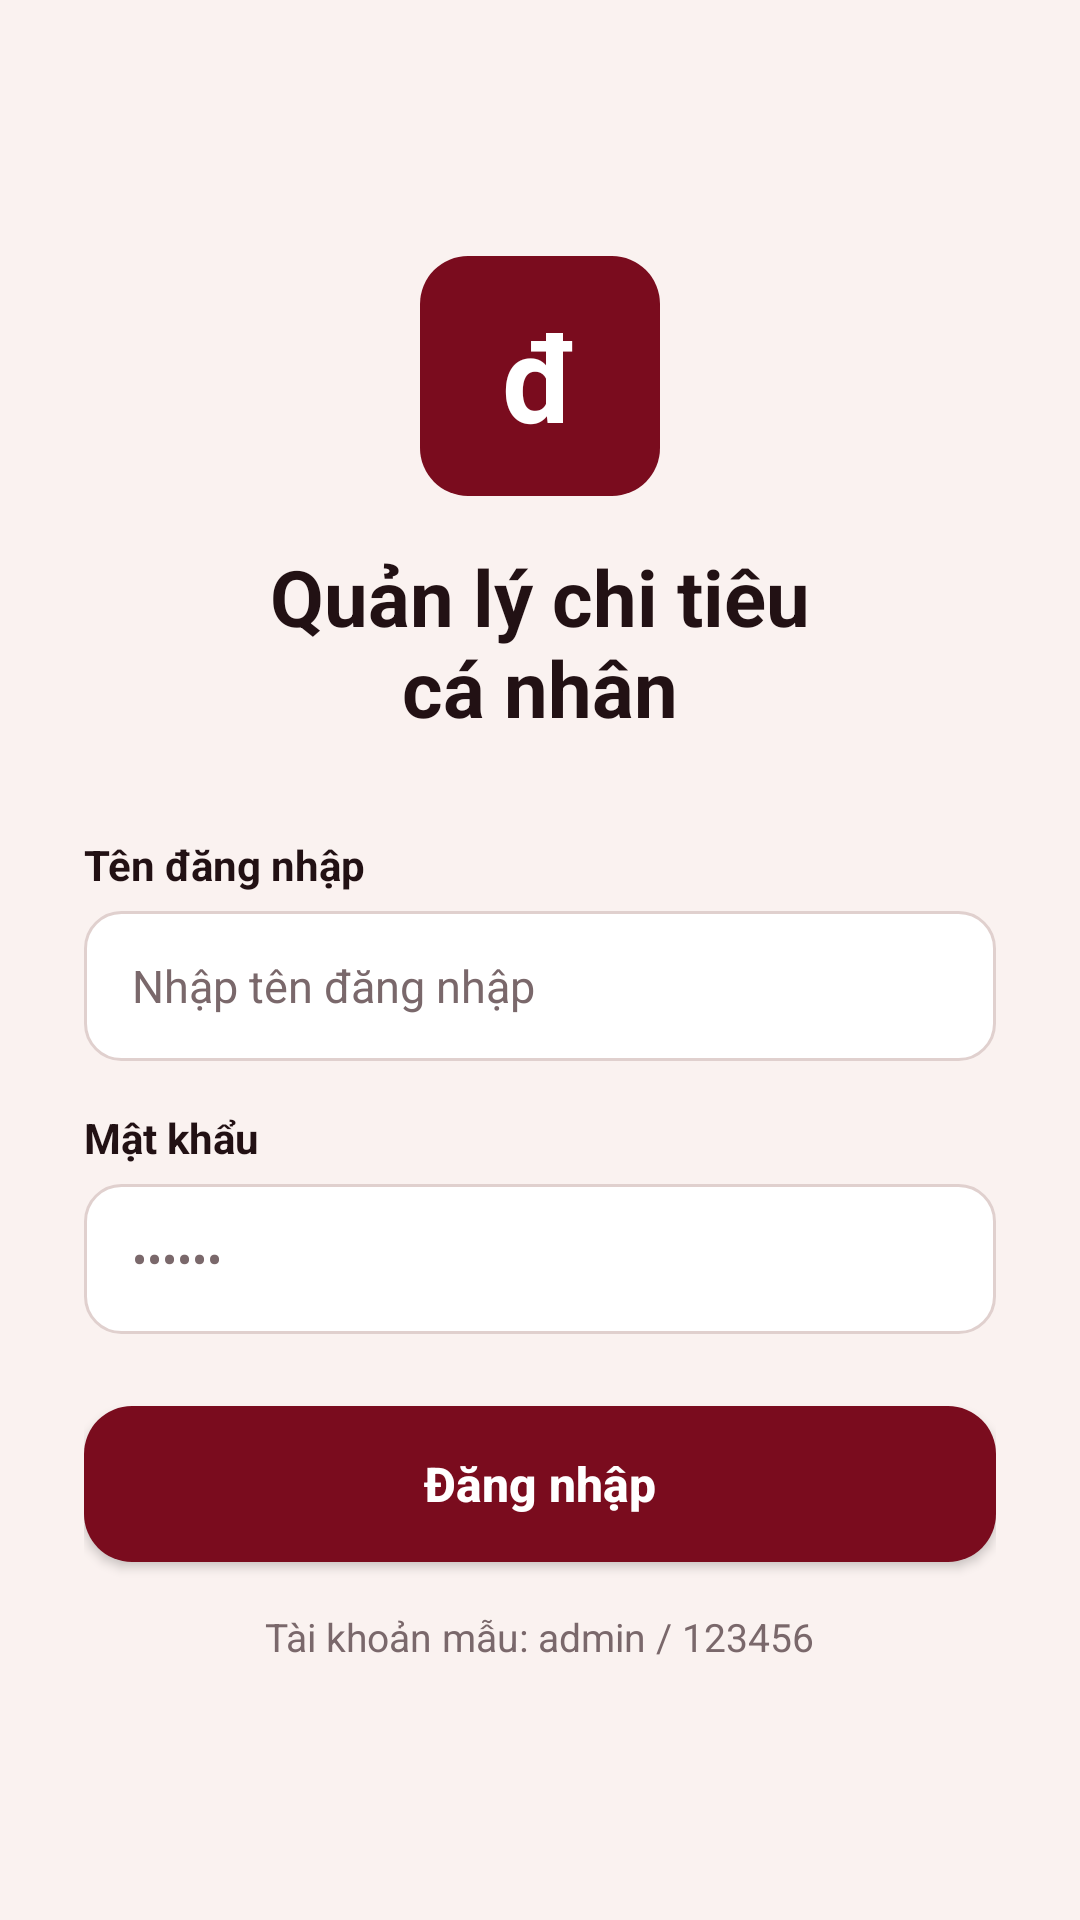

Write the Android layout XML for this screen, with the resource values it uses.
<!-- AndroidManifest.xml: application theme Theme.Bai1 -->
<!-- res/layout/activity_login.xml -->
<?xml version="1.0" encoding="utf-8"?>

<ScrollView xmlns:android="http://schemas.android.com/apk/res/android"
    android:layout_width="match_parent"
    android:layout_height="match_parent"
    android:fillViewport="true"
    android:background="@color/bg_cream">

    <LinearLayout
        android:layout_width="match_parent"
        android:layout_height="wrap_content"
        android:orientation="vertical"
        android:padding="28dp"
        android:gravity="center_horizontal">

        <Space
            android:layout_width="match_parent"
            android:layout_height="0dp"
            android:layout_weight="1" />

        
        <FrameLayout
            android:layout_width="80dp"
            android:layout_height="80dp"
            android:background="@drawable/bg_button_primary"
            android:layout_marginBottom="16dp">

            <TextView
                android:layout_width="wrap_content"
                android:layout_height="wrap_content"
                android:layout_gravity="center"
                android:text="đ"
                android:textColor="@color/white"
                android:textSize="40sp"
                android:textStyle="bold" />
        </FrameLayout>

        
        <TextView
            android:layout_width="wrap_content"
            android:layout_height="wrap_content"
            android:text="@string/title_app_personal"
            android:textSize="26sp"
            android:textStyle="bold"
            android:textColor="@color/text_primary"
            android:gravity="center"
            android:layout_marginBottom="32dp" />

        
        <TextView
            android:layout_width="match_parent"
            android:layout_height="wrap_content"
            android:text="Tên đăng nhập"
            android:textColor="@color/text_primary"
            android:textStyle="bold"
            android:textSize="14sp"
            android:layout_marginBottom="6dp" />

        <EditText
            android:id="@+id/edtUsername"
            android:layout_width="match_parent"
            android:layout_height="50dp"
            android:background="@drawable/bg_edittext"
            android:hint="@string/hint_username"
            android:paddingHorizontal="16dp"
            android:inputType="text"
            android:textColor="@color/text_primary"
            android:textColorHint="@color/text_secondary"
            android:textSize="15sp"
            android:layout_marginBottom="16dp" />

        
        <TextView
            android:layout_width="match_parent"
            android:layout_height="wrap_content"
            android:text="Mật khẩu"
            android:textColor="@color/text_primary"
            android:textStyle="bold"
            android:textSize="14sp"
            android:layout_marginBottom="6dp" />

        <EditText
            android:id="@+id/edtPassword"
            android:layout_width="match_parent"
            android:layout_height="50dp"
            android:background="@drawable/bg_edittext"
            android:hint="••••••"
            android:paddingHorizontal="16dp"
            android:inputType="textPassword"
            android:textColor="@color/text_primary"
            android:textColorHint="@color/text_secondary"
            android:textSize="15sp"
            android:layout_marginBottom="24dp" />

        
        <androidx.appcompat.widget.AppCompatButton
            android:id="@+id/btnLogin"
            android:layout_width="match_parent"
            android:layout_height="52dp"
            android:background="@drawable/bg_button_primary"
            android:text="@string/btn_login"
            android:textColor="@color/white"
            android:textSize="16sp"
            android:textStyle="bold"
            android:textAllCaps="false"
            android:layout_marginBottom="16dp" />

        
        <LinearLayout
            android:id="@+id/layoutError"
            android:layout_width="wrap_content"
            android:layout_height="wrap_content"
            android:orientation="horizontal"
            android:gravity="center"
            android:visibility="gone"
            android:layout_marginBottom="8dp">

            <TextView
                android:id="@+id/tvErrorMessage"
                android:layout_width="wrap_content"
                android:layout_height="wrap_content"
                android:text="@string/error_login_failed"
                android:textColor="@color/text_error"
                android:textSize="14sp"
                android:textStyle="bold" />
        </LinearLayout>

        
        <TextView
            android:layout_width="wrap_content"
            android:layout_height="wrap_content"
            android:text="@string/sample_account_info"
            android:textColor="@color/text_secondary"
            android:textSize="13sp" />

        <Space
            android:layout_width="match_parent"
            android:layout_height="0dp"
            android:layout_weight="1" />

    </LinearLayout>
</ScrollView>
<!-- resources referenced by this layout -->
<resources>
  <color name="bg_cream">#FAF2F0</color>
  <color name="text_error">#D32F2F</color>
  <color name="text_primary">#221114</color>
  <color name="text_secondary">#7A686B</color>
  <color name="white">#FFFFFFFF</color>
  <!-- drawable bg_button_primary (drawable) -->
  <?xml version="1.0" encoding="utf-8"?>
  
  <shape xmlns:android="http://schemas.android.com/apk/res/android"
      android:shape="rectangle">
      <solid android:color="@color/primary_wine" />
      <corners android:radius="16dp" />
  </shape>
  <!-- drawable bg_edittext (drawable) -->
  <?xml version="1.0" encoding="utf-8"?>
  
  <shape xmlns:android="http://schemas.android.com/apk/res/android"
      android:shape="rectangle">
      <solid android:color="@color/white" />
      <stroke android:width="1dp" android:color="@color/stroke_color" />
      <corners android:radius="12dp" />
  </shape>
  <string name="btn_login">Đăng nhập</string>
  <string name="error_login_failed">Sai tên đăng nhập hoặc mật khẩu</string>
  <string name="hint_username">Nhập tên đăng nhập</string>
  <string name="sample_account_info">Tài khoản mẫu: admin / 123456</string>
  <string name="title_app_personal">Quản lý chi tiêu\ncá nhân</string>
  <style name="Theme.Bai1" parent="Base.Theme.Bai1" />
  <color name="primary_wine">#7A0C1E</color>
  <color name="stroke_color">#E0D0CE</color>
  <style name="Base.Theme.Bai1" parent="Theme.Material3.DayNight.NoActionBar">
          <item name="colorPrimary">@color/primary_wine</item>
          <item name="android:statusBarColor">@color/primary_wine_dark</item>
          <item name="android:windowBackground">@color/bg_cream</item>
      </style>
  <color name="primary_wine_dark">#500511</color>
</resources>
